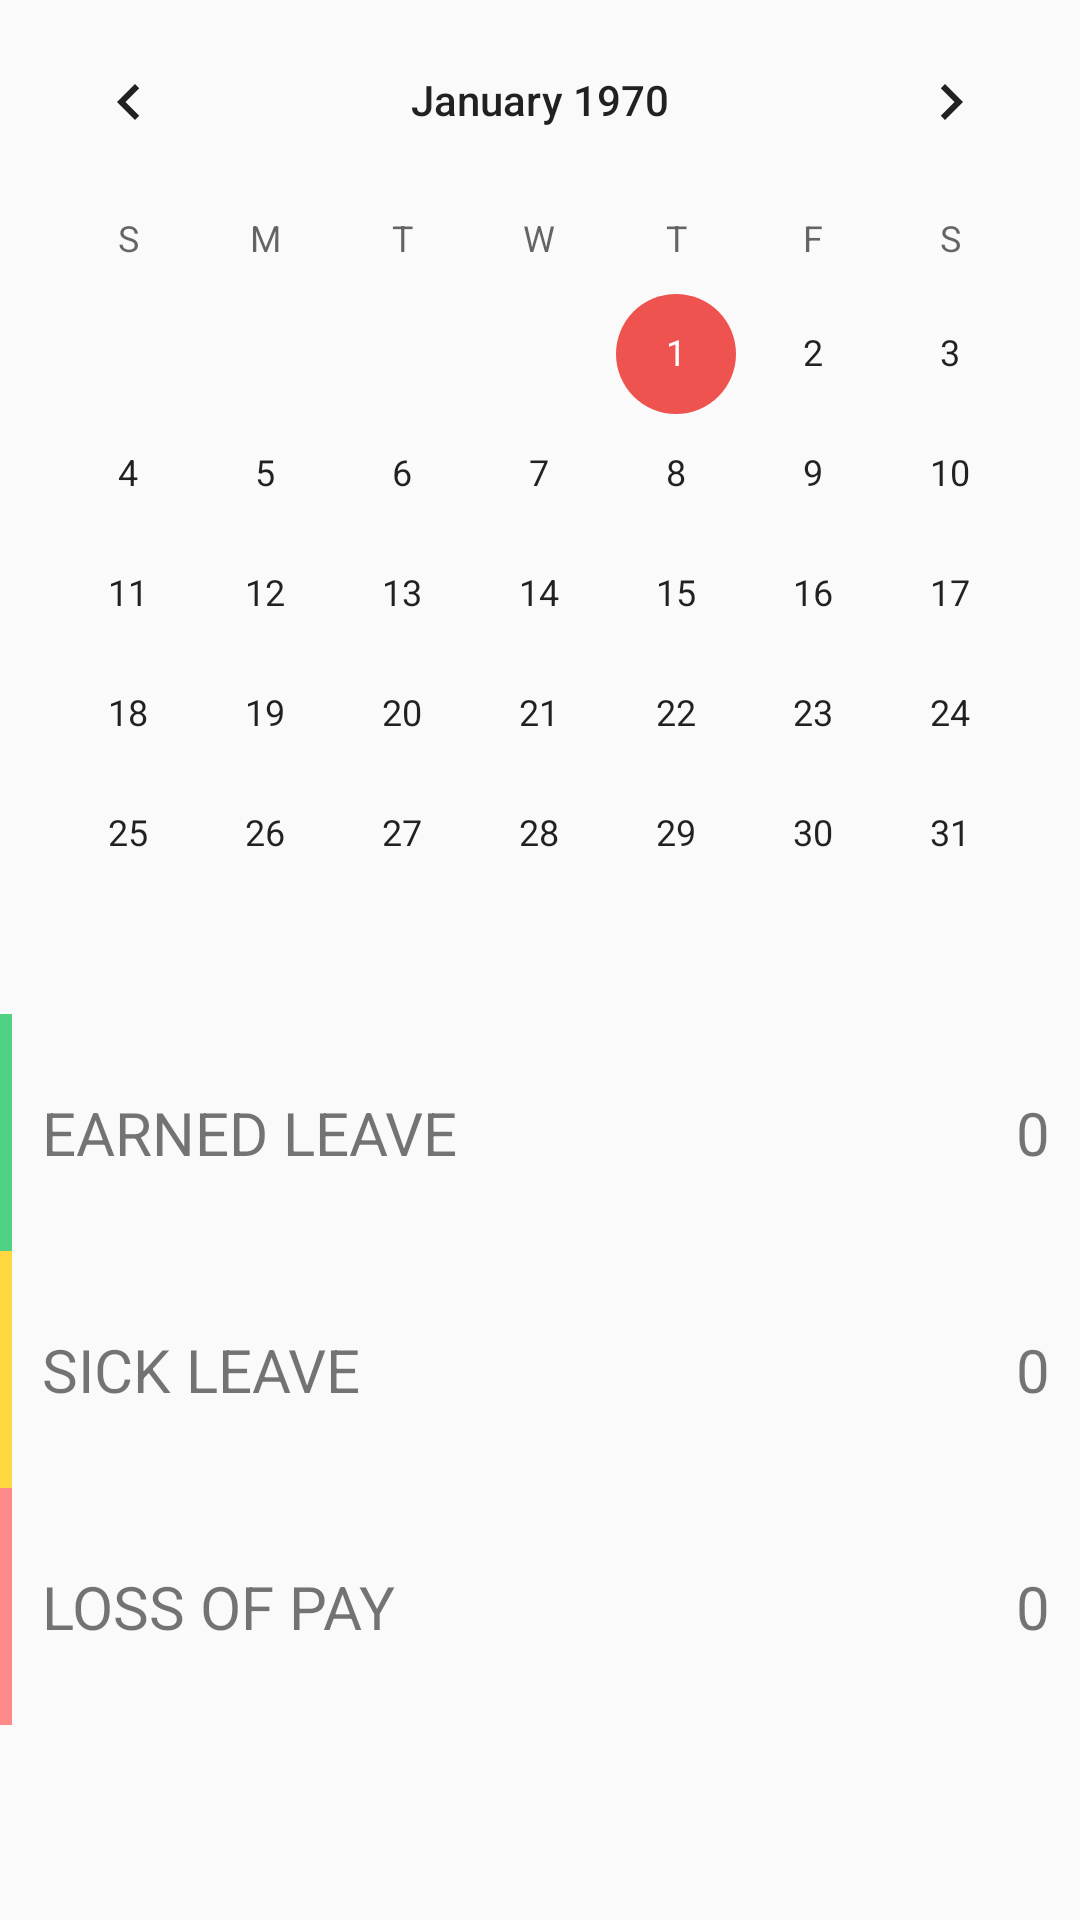

Reconstruct the res/layout file that produces this screen, plus the resources it refers to.
<!-- AndroidManifest.xml: application theme AppThemes -->
<!-- res/layout/activity_timeline.xml -->
<?xml version="1.0" encoding="utf-8"?>
<LinearLayout xmlns:android="http://schemas.android.com/apk/res/android"
    android:orientation="vertical" android:layout_width="match_parent"
    android:layout_height="match_parent">
<ScrollView
    android:layout_width="match_parent"
    android:layout_height="match_parent">

<LinearLayout
    android:layout_width="match_parent"
    android:layout_height="match_parent"
    android:orientation="vertical">
    <LinearLayout
        android:layout_width="match_parent"
        android:layout_height="wrap_content"
        android:orientation="vertical">
        <CalendarView

            android:layout_width="match_parent"
            android:layout_height="wrap_content"
            android:focusedMonthDateColor="@color/liteRed">

        </CalendarView>

    </LinearLayout>


    <LinearLayout
        android:layout_width="match_parent"
        android:layout_height="wrap_content"
        android:orientation="vertical">
        <LinearLayout
            android:layout_width="match_parent"
            android:layout_height="wrap_content"
            android:orientation="horizontal">
            <View
                android:layout_width="4dp"
                android:layout_height="fill_parent"
                android:background="#50d284" />
            <LinearLayout
                android:layout_width="match_parent"
                android:layout_height="wrap_content"
                android:orientation="horizontal"
                android:paddingTop="@dimen/activity_horizontal_margin"
                android:paddingBottom="@dimen/activity_horizontal_margin">
            <TextView
                android:layout_width="244dp"
                android:padding="10dp"
                android:paddingLeft="12dp"
                android:textSize="20sp"
                android:id="@+id/text_earned"
                android:layout_height="wrap_content"
                android:text="EARNED LEAVE"/>
            <TextView
               android:padding="10dp"
                android:paddingRight="16dp"
                android:textSize="20sp"
                android:layout_width="match_parent"
                android:layout_height="wrap_content"
                android:text="0"
                android:textAlignment="viewEnd"/>
                </LinearLayout>

        </LinearLayout>
        <LinearLayout
            android:layout_width="match_parent"
            android:layout_height="wrap_content"
            android:orientation="horizontal">
            <View
                android:layout_width="4dp"
                android:layout_height="fill_parent"
                android:background="#ffd740" />
            <LinearLayout
                android:layout_width="match_parent"
                android:layout_height="wrap_content"
                android:orientation="horizontal"
                android:paddingTop="@dimen/activity_horizontal_margin"
                android:paddingBottom="@dimen/activity_horizontal_margin">
            <TextView
                android:layout_width="244dp"
                android:padding="10dp"
                android:paddingLeft="12dp"
                android:textSize="20sp"
                android:id="@+id/txt_sickleave"
                android:layout_height="wrap_content"
                android:text="SICK LEAVE"/>
            <TextView
                android:padding="10dp"
                android:textSize="20sp"
                android:paddingRight="16dp"
                android:layout_width="match_parent"
                android:layout_height="wrap_content"
                android:text="0"
                android:textAlignment="viewEnd"/>
                </LinearLayout>

        </LinearLayout>
        <LinearLayout
            android:layout_width="match_parent"
            android:layout_height="wrap_content"
            android:orientation="horizontal">
            <View
                android:layout_width="4dp"
                android:layout_height="fill_parent"
                android:background="#ff8a8a" />
            <LinearLayout
                android:layout_width="match_parent"
                android:layout_height="wrap_content"
                android:orientation="horizontal"
                android:paddingTop="@dimen/activity_horizontal_margin"
                android:paddingBottom="@dimen/activity_horizontal_margin">
            <TextView
                android:layout_width="244dp"
                android:padding="10dp"
                android:paddingLeft="12dp"
                android:textSize="20sp"
                android:id="@+id/text_lop"
                android:layout_height="wrap_content"
                android:text="LOSS OF PAY"/>
            <TextView
                android:padding="10dp"
                android:textSize="20sp"
                android:paddingRight="16dp"
                android:layout_width="match_parent"
                android:layout_height="wrap_content"
                android:text="0"
                android:textAlignment="viewEnd"/>
                </LinearLayout>

        </LinearLayout>

    </LinearLayout>


</LinearLayout>

</ScrollView>

</LinearLayout>
<!-- resources referenced by this layout -->
<resources>
  <color name="liteRed">#ef5350</color>
  <dimen name="activity_horizontal_margin">16dp</dimen>
  <style name="AppThemes" parent="Theme.AppCompat.Light.NoActionBar">
          
          <item name="colorPrimary">@color/red</item>
          <item name="colorPrimaryDark">@color/liteRed</item>
          <item name="colorAccent">@color/liteRed</item>
          <item name="android:calendarTextColor">@color/liteRed</item>
  
      </style>
  <color name="red">#f55433</color>
</resources>
